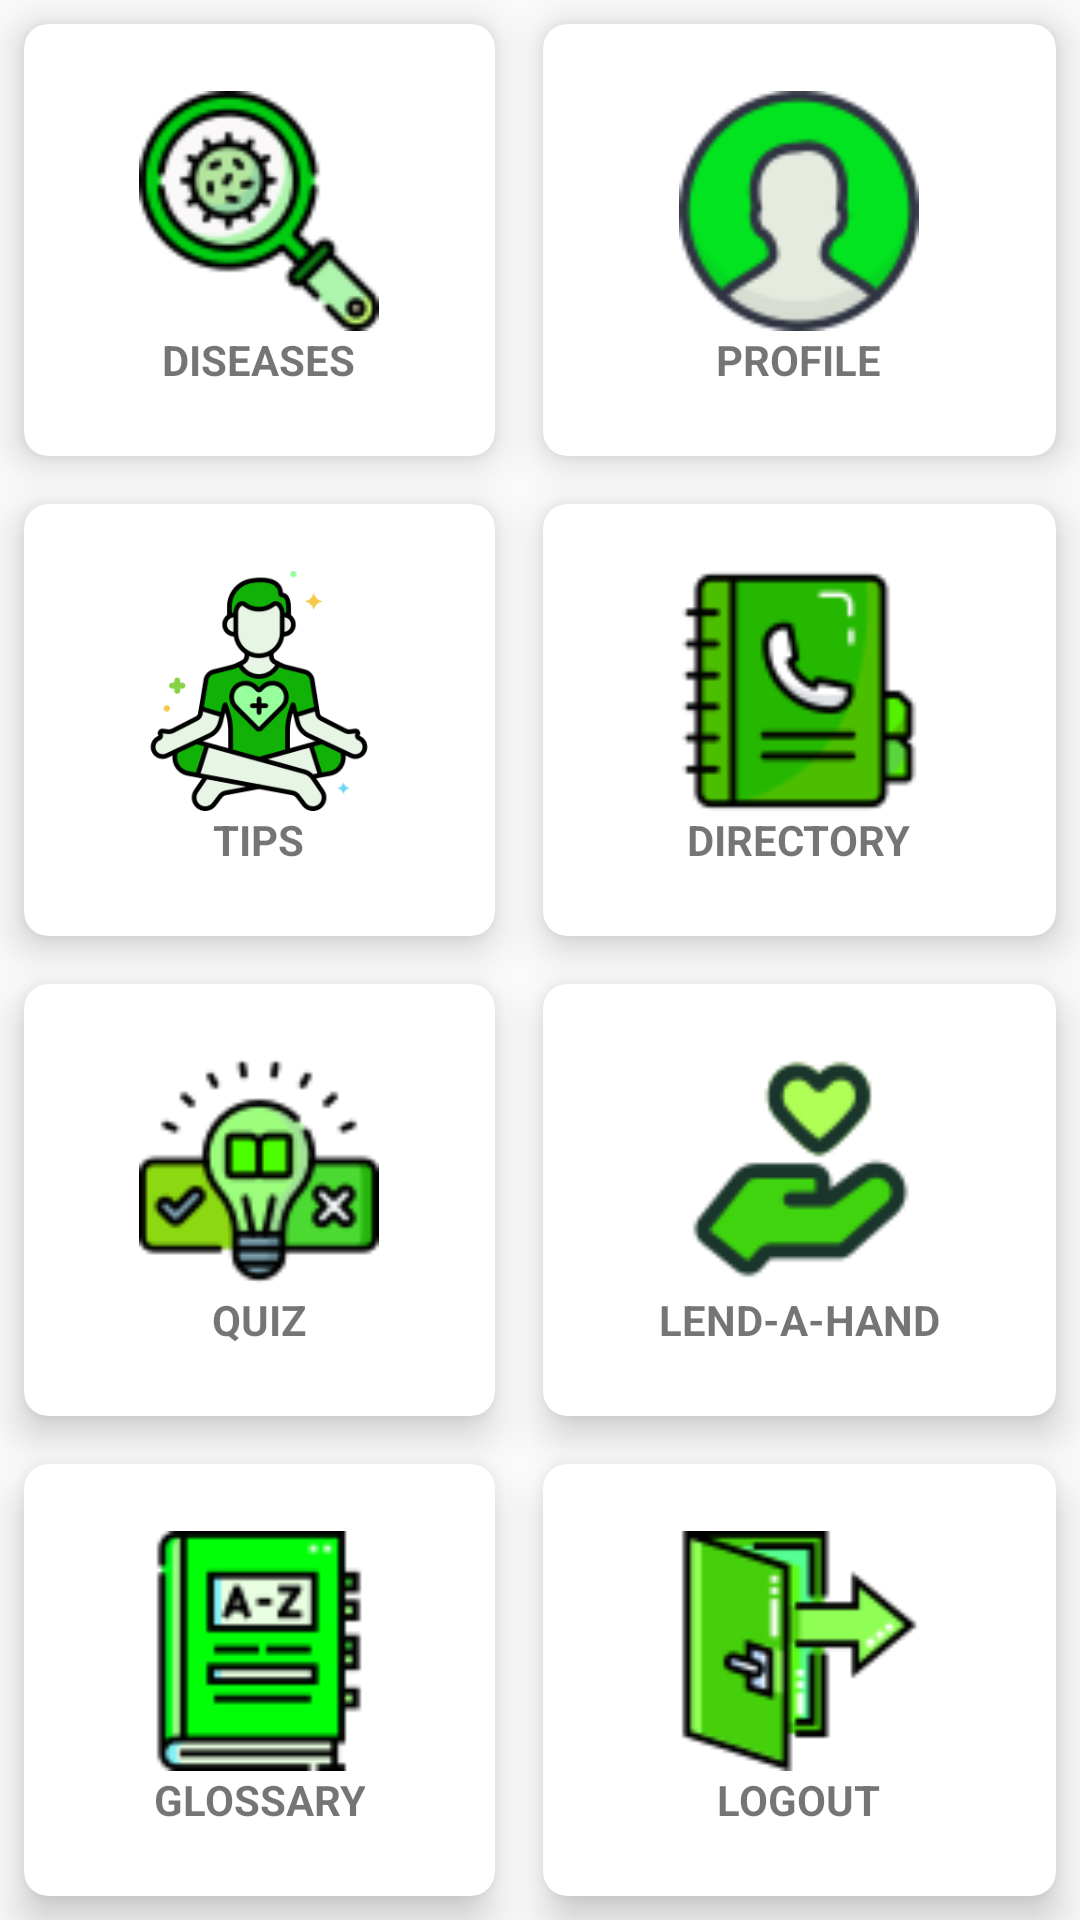

Layout XML and referenced resources for this Android screen:
<!-- AndroidManifest.xml: application theme Theme.AppCompat.DayNight -->
<!-- res/layout/activity_homepage.xml -->
<?xml version="1.0" encoding="utf-8"?>
<GridLayout xmlns:android="http://schemas.android.com/apk/res/android"
    xmlns:tools="http://schemas.android.com/tools"
    xmlns:app="http://schemas.android.com/apk/res-auto"
    android:id="@+id/title_view"
    android:layout_width="match_parent"
    android:layout_height="match_parent"
    android:columnCount="2"
    android:rowCount="4"
    tools:context=".Homepage">

        <androidx.cardview.widget.CardView
            android:layout_width="wrap_content"
            android:layout_height="wrap_content"
            android:layout_row="0"
            android:layout_column="0"
            android:layout_rowWeight="1"
            android:layout_columnWeight="2"
            android:layout_margin="8dp"
            app:cardCornerRadius="8dp"
            app:cardElevation="8dp"
            >

            <LinearLayout
                android:id="@+id/diseaselayout"
                android:layout_width="wrap_content"
                android:layout_height="wrap_content"
                android:layout_gravity="center_vertical|center_horizontal"
                android:gravity="center"
                android:orientation="vertical">

                <ImageView
                    android:layout_width="80dp"
                    android:layout_height="80dp"
                    android:src="@drawable/ic_disease" />

                <TextView
                    android:layout_width="wrap_content"
                    android:layout_height="wrap_content"
                    android:text="DISEASES"
                    android:textStyle="bold"
                    android:textAlignment="center"/>
            </LinearLayout>
        </androidx.cardview.widget.CardView>

        <androidx.cardview.widget.CardView
            android:layout_width="wrap_content"
            android:layout_height="wrap_content"
            android:layout_row="1"
            android:layout_column="1"
            android:layout_rowWeight="1"
            android:layout_columnWeight="2"
            android:layout_margin="8dp"
            app:cardCornerRadius="8dp"
            app:cardElevation="8dp">

            <LinearLayout
                android:id="@+id/directorylayout"
                android:layout_width="wrap_content"
                android:layout_height="wrap_content"
                android:layout_gravity="center_vertical|center_horizontal"
                android:gravity="center"
                android:orientation="vertical">

                <ImageView
                    android:layout_width="80dp"
                    android:layout_height="80dp"
                    android:src="@drawable/ic_directory" />

                <TextView
                    android:layout_width="wrap_content"
                    android:layout_height="wrap_content"
                    android:text="DIRECTORY"
                    android:textAlignment="center"
                    android:textStyle="bold" />
            </LinearLayout>
        </androidx.cardview.widget.CardView>
        <androidx.cardview.widget.CardView
            android:layout_width="wrap_content"
            android:layout_height="wrap_content"
            android:layout_row="0"
            android:layout_column="1"
            android:layout_rowWeight="1"
            android:layout_columnWeight="2"
            android:layout_margin="8dp"
            app:cardCornerRadius="8dp"
            app:cardElevation="8dp">
            <LinearLayout
                android:id="@+id/profile"
                android:layout_width="wrap_content"
                android:layout_height="wrap_content"
                android:orientation="vertical"
                android:gravity="center"
                android:layout_gravity="center_vertical|center_horizontal">
                <ImageView
                    android:layout_width="80dp"
                    android:layout_height="80dp"
                    android:src="@drawable/ic_profile"/>
                <TextView
                    android:layout_width="wrap_content"
                    android:layout_height="wrap_content"
                    android:text="PROFILE"
                    android:textStyle="bold"
                    android:textAlignment="center"/>
            </LinearLayout>
        </androidx.cardview.widget.CardView>
        <androidx.cardview.widget.CardView
            android:layout_width="wrap_content"
            android:layout_height="wrap_content"
            android:layout_row="3"
            android:layout_column="0"
            android:layout_rowWeight="1"
            android:layout_columnWeight="2"
            android:layout_margin="8dp"
            app:cardCornerRadius="8dp"
            app:cardElevation="8dp">

            <LinearLayout
                android:id="@+id/glossary"
                android:layout_width="wrap_content"
                android:layout_height="wrap_content"
                android:layout_gravity="center_vertical|center_horizontal"
                android:gravity="center"
                android:orientation="vertical">

                <ImageView
                    android:layout_width="80dp"
                    android:layout_height="80dp"
                    android:src="@drawable/ic_glossary" />

                <TextView
                    android:layout_width="wrap_content"
                    android:layout_height="wrap_content"
                    android:text="GLOSSARY"
                    android:textAlignment="center"
                    android:textStyle="bold" />

            </LinearLayout>
        </androidx.cardview.widget.CardView>
        <androidx.cardview.widget.CardView
            android:layout_width="wrap_content"
            android:layout_height="wrap_content"
            android:layout_row="1"
            android:layout_column="0"
            android:layout_rowWeight="1"
            android:layout_columnWeight="2"
            android:layout_margin="8dp"
            app:cardCornerRadius="8dp"
            app:cardElevation="8dp">
            <LinearLayout
                android:id="@+id/tipslayout"
                android:layout_width="wrap_content"
                android:layout_height="wrap_content"
                android:orientation="vertical"
                android:gravity="center"
                android:layout_gravity="center_vertical|center_horizontal">
                <ImageView
                    android:layout_width="80dp"
                    android:layout_height="80dp"
                    android:src="@drawable/ic_tips"/>
                <TextView
                    android:layout_width="wrap_content"
                    android:layout_height="wrap_content"
                    android:text="TIPS"
                    android:textStyle="bold"
                    android:textAlignment="center"/>
            </LinearLayout>
        </androidx.cardview.widget.CardView>

    <androidx.cardview.widget.CardView
        android:layout_width="wrap_content"
        android:layout_height="wrap_content"
        android:layout_row="2"
        android:layout_column="0"
        android:layout_rowWeight="1"
        android:layout_columnWeight="2"
        android:layout_margin="8dp"
        app:cardCornerRadius="8dp"
        app:cardElevation="8dp">

        <LinearLayout
            android:id="@+id/quiz"
            android:layout_width="wrap_content"
            android:layout_height="wrap_content"
            android:layout_gravity="center_vertical|center_horizontal"
            android:gravity="center"
            android:orientation="vertical">

            <ImageView
                android:layout_width="80dp"
                android:layout_height="80dp"
                android:src="@drawable/ic_quiz" />

            <TextView
                android:layout_width="wrap_content"
                android:layout_height="wrap_content"
                android:text="QUIZ"
                android:textAlignment="center"
                android:textStyle="bold" />
        </LinearLayout>
    </androidx.cardview.widget.CardView>

    <androidx.cardview.widget.CardView
            android:layout_width="wrap_content"
            android:layout_height="wrap_content"
            android:layout_row="2"
            android:layout_column="1"
            android:layout_rowWeight="1"
            android:layout_columnWeight="2"
            android:layout_margin="8dp"
            app:cardCornerRadius="8dp"
            app:cardElevation="8dp">
            <LinearLayout
                android:id="@+id/volunteer"
                android:layout_width="wrap_content"
                android:layout_height="wrap_content"
                android:orientation="vertical"
                android:gravity="center"
                android:layout_gravity="center_vertical|center_horizontal">
                <ImageView
                    android:layout_width="80dp"
                    android:layout_height="80dp"
                    android:src="@drawable/ic_volunteer"/>
                <TextView
                    android:layout_width="wrap_content"
                    android:layout_height="wrap_content"
                    android:text="LEND-A-HAND"
                    android:textStyle="bold"
                    android:textAlignment="center"/>
            </LinearLayout>
        </androidx.cardview.widget.CardView>
        <androidx.cardview.widget.CardView
            android:layout_width="wrap_content"
            android:layout_height="wrap_content"
            android:layout_row="3"
            android:layout_column="1"
            android:layout_rowWeight="1"
            android:layout_columnWeight="2"
            android:layout_margin="8dp"
            app:cardCornerRadius="8dp"
            app:cardElevation="8dp">
            <LinearLayout
                android:id="@+id/homepagelogout"
                android:layout_width="wrap_content"
                android:layout_height="wrap_content"
                android:orientation="vertical"
                android:gravity="center"
                android:layout_gravity="center_vertical|center_horizontal">
                <ImageView
                    android:layout_width="80dp"
                    android:layout_height="80dp"
                    android:src="@drawable/ic_logout"/>
                <TextView
                    android:layout_width="wrap_content"
                    android:layout_height="wrap_content"
                    android:text="LOGOUT"
                    android:textStyle="bold"
                    android:textAlignment="center"/>
            </LinearLayout>
        </androidx.cardview.widget.CardView>
    </GridLayout>
<!-- resources referenced by this layout -->
<resources>
  <!-- drawable ic_directory: png bitmap (drawable, 4910 bytes) -->
  <!-- drawable ic_disease: png bitmap (drawable, 7751 bytes) -->
  <!-- drawable ic_glossary: png bitmap (drawable, 2083 bytes) -->
  <!-- drawable ic_logout: png bitmap (drawable, 2811 bytes) -->
  <!-- drawable ic_profile: png bitmap (drawable, 6863 bytes) -->
  <!-- drawable ic_quiz: png bitmap (drawable, 3697 bytes) -->
  <!-- drawable ic_tips: png bitmap (drawable, 31161 bytes) -->
  <!-- drawable ic_volunteer: png bitmap (drawable, 5147 bytes) -->
</resources>
